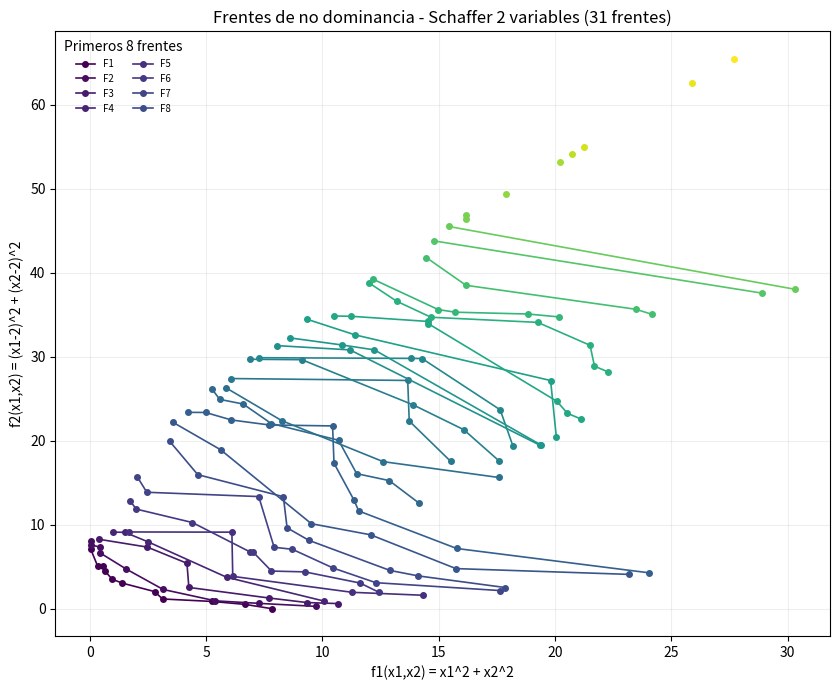

Generate this figure with matplotlib:
import random
import matplotlib.pyplot as plt


def dominancia(a, b):
    bandera = 0
    i = 0
    while i < len(a) and a[i] <= b[i]:
        if a[i] < b[i]:  # minimizar
            bandera = 1  # mejor en algun objetivo
        i += 1

    if bandera == 1 and i >= len(a):  # aqui se cumple porque i termina en i=len(a)
        return True
    else:
        return False  # compare


def schaffer2(x1, x2):
    f1 = x1 ** 2 + x2 ** 2
    f2 = (x1 - 2) ** 2 + (x2 - 2) ** 2
    return f1, f2


def fast_nondominated_sort(poblacion):
    # poblacion: lista de soluciones [f1, f2, ...extra]
    # devuelve una lista de frentes, cada frente es una lista de indices
    n = len(poblacion)
    dominados_por = [[] for _ in range(n)]  # Sp: a quienes domina p
    contador_dominacion = [0] * n           # np: cuantos dominan a p

    frentes = [[]]

    for p in range(n):
        for q in range(n):
            if p == q:
                continue
            if dominancia(poblacion[p][:2], poblacion[q][:2]):
                dominados_por[p].append(q)
            elif dominancia(poblacion[q][:2], poblacion[p][:2]):
                contador_dominacion[p] += 1

        if contador_dominacion[p] == 0:
            frentes[0].append(p)

    i = 0
    while len(frentes[i]) > 0:
        siguiente_frente = []
        for p in frentes[i]:
            for q in dominados_por[p]:
                contador_dominacion[q] -= 1
                if contador_dominacion[q] == 0:
                    siguiente_frente.append(q)
        i += 1
        frentes.append(siguiente_frente)

    frentes.pop()  # el ultimo frente queda vacio
    return frentes


if __name__ == "__main__":
    print("Fast non-dominated sort - funcion de Schaffer (2 variables)")

    poblacion = []
    for _ in range(150):
        x1 = random.uniform(-4, 4)
        x2 = random.uniform(-4, 4)
        f1, f2 = schaffer2(x1, x2)
        poblacion.append([f1, f2, x1, x2])

    frentes = fast_nondominated_sort(poblacion)

    for i in range(len(frentes)):
        print(f"F{i + 1}: {len(frentes[i])} soluciones")
        for idx in frentes[i]:
            sol = poblacion[idx]
            print(f"  f1={sol[0]:.4f}  f2={sol[1]:.4f}  x1={sol[2]:.4f}  x2={sol[3]:.4f}")

    colores = plt.cm.viridis([i / max(1, len(frentes) - 1) for i in range(len(frentes))])
    max_leyenda = 8  # solo se etiquetan los primeros frentes para no saturar la leyenda

    fig, ax = plt.subplots(figsize=(8.5, 7))

    for i in range(len(frentes)):
        puntos = [poblacion[idx] for idx in frentes[i]]
        puntos.sort(key=lambda p: p[0])
        etiqueta = f"F{i + 1}" if i < max_leyenda else None
        ax.plot(
            [p[0] for p in puntos], [p[1] for p in puntos],
            color=colores[i], linewidth=1.2, marker="o", markersize=4,
            label=etiqueta,
        )

    ax.set_xlabel("f1(x1,x2) = x1^2 + x2^2")
    ax.set_ylabel("f2(x1,x2) = (x1-2)^2 + (x2-2)^2")
    ax.set_title(f"Frentes de no dominancia - Schaffer 2 variables ({len(frentes)} frentes)")
    ax.grid(True, alpha=0.2)
    ax.legend(frameon=False, ncol=2, fontsize=7, title=f"Primeros {max_leyenda} frentes")
    fig.tight_layout()
    fig.savefig("frentes_schaffer_2var.png", dpi=150)
    plt.show()
